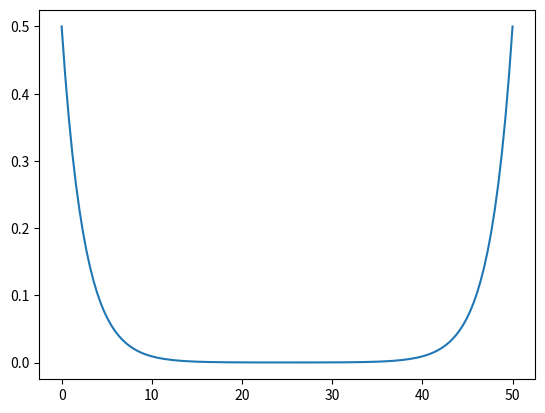
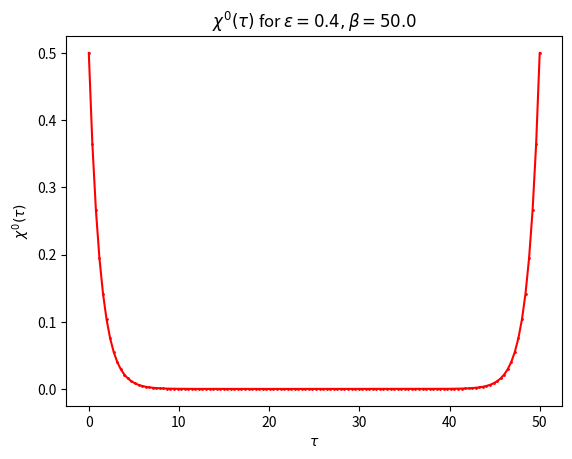
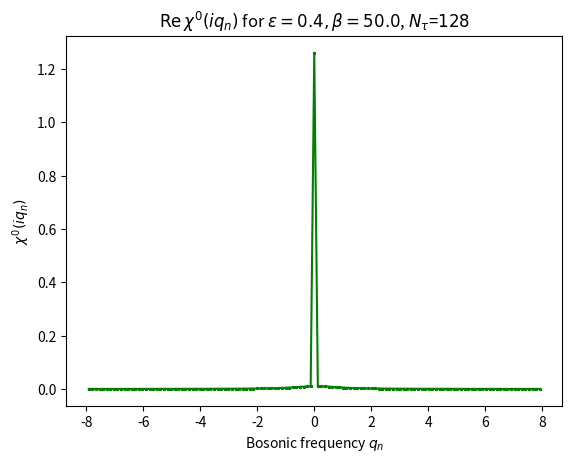

Write Python code to recreate these figures, in order.
import numpy as np
import matplotlib.pyplot as plt

def fermi_dist(beta : float, energy : float):
    nk = 1.0/(1.0 + np.exp(beta*energy))
    return nk

def Green_funct_taum(beta : float, energy : float, tau : float):
    return 0.5*np.exp(energy*tau)*fermi_dist(beta,energy) + 0.5*np.exp(-energy*tau)*(1.0-fermi_dist(beta,energy))

def Fourier_transform_iqn(list_q_vs_taum, beta_step : float, beta : float):
    # The elements of the bubble tensor have already been transformed to q-space
    M=len(list_q_vs_taum)
    assert np.mod(M,2)==1, "The imaginary-time array length has to be odd."
    bubble_iqn_for_q = np.empty(M,dtype=complex)
    NN=M//2
    iqn_array = np.array([1.0j*(2.*n)*np.pi/beta for n in range(-NN,NN+1)],dtype=complex)
    assert M==len(iqn_array), "The number of bosonic Matsubara frequencies has to be N_tau-1 to exclude tau=beta."
    fft_array = np.fft.fft(list_q_vs_taum) ## Have to exclude beta
    for i,iqn in enumerate(iqn_array):
        if iqn.imag==0.0:
            bubble_iqn_for_q[i] = beta_step*np.sum(list_q_vs_taum)
        else:
            bubble_iqn_for_q[i] = ( 2.0/(beta_step*(iqn**2)*beta) ) * (np.cos(iqn.imag*beta_step)-1)*fft_array[i]

    bubble_iqn_for_q = np.concatenate( ( np.append(bubble_iqn_for_q[NN+1:], bubble_iqn_for_q[NN]), bubble_iqn_for_q[:NN] ) ,axis=0 )
    return bubble_iqn_for_q, iqn_array


if __name__ == "__main__":
    beta = 50.0
    N_tau = 128 ## Should be even
    epsilon = 0.4
    # Saving imaginary-time array of the bubble
    beta_array, beta_step = np.linspace(0,beta,N_tau,retstep=True)

    bubble_non_interacting=np.empty((N_tau,),dtype=complex)
    Green_funct_taum = np.array([Green_funct_taum(beta,epsilon,tau) for tau in beta_array],dtype=float)
    plt.figure(0)
    plt.plot(beta_array,Green_funct_taum)
    # Bubble grid lying in (tau,r)-space
    for i in range(N_tau):
        bubble_non_interacting[i] = (-1.0)*2.0*(-1.0)*Green_funct_taum[i]*Green_funct_taum[-1-i]
    plt.figure(1)
    plt.title(r"$\chi^0(\tau)$ for "+r"$\epsilon={0}, \beta={1}$".format(epsilon,beta))
    plt.plot(beta_array,bubble_non_interacting,c="red",marker='.',markersize=2.0)
    plt.ylabel(r"$\chi^0(\tau)$")
    plt.xlabel(r"$\tau$")

    bubble_non_interacting = np.delete(bubble_non_interacting,(N_tau-1),axis=0) # deleting the last row corresponding to tau=beta
    
    bubble_non_interacting, iqn_array = Fourier_transform_iqn(bubble_non_interacting,beta_step,beta)
    
    bubble_non_interacting_real = np.asarray(list(map(lambda x: x.real, bubble_non_interacting)))
    qn_array = np.asanyarray(list(map(lambda x: x.imag, iqn_array)))

    with open("test_iqn_bubble_2.dat","w") as f:
        for i in range(len(bubble_non_interacting)):
            if i==0:
                f.write("/\n")
            f.write("{0.imag}\t\t{1.real}\t\t{1.imag}\n".format(iqn_array[i],bubble_non_interacting[i]))

    f.close()
    plt.figure(2)
    plt.title(r"$\operatorname{Re}\chi^0(iq_n)$ for" + r" $\epsilon={0}, \beta={1}$, ".format(epsilon,beta) + r"$N_{\tau}$=" + r"${0}$".format(N_tau))
    plt.plot(qn_array,bubble_non_interacting_real,c="green",marker='*',markersize=2.0)
    plt.xlabel(r"Bosonic frequency $q_n$")
    plt.ylabel(r"$\chi^0(iq_n)$")
    plt.show()
    print("bubble iqn: ", bubble_non_interacting)
